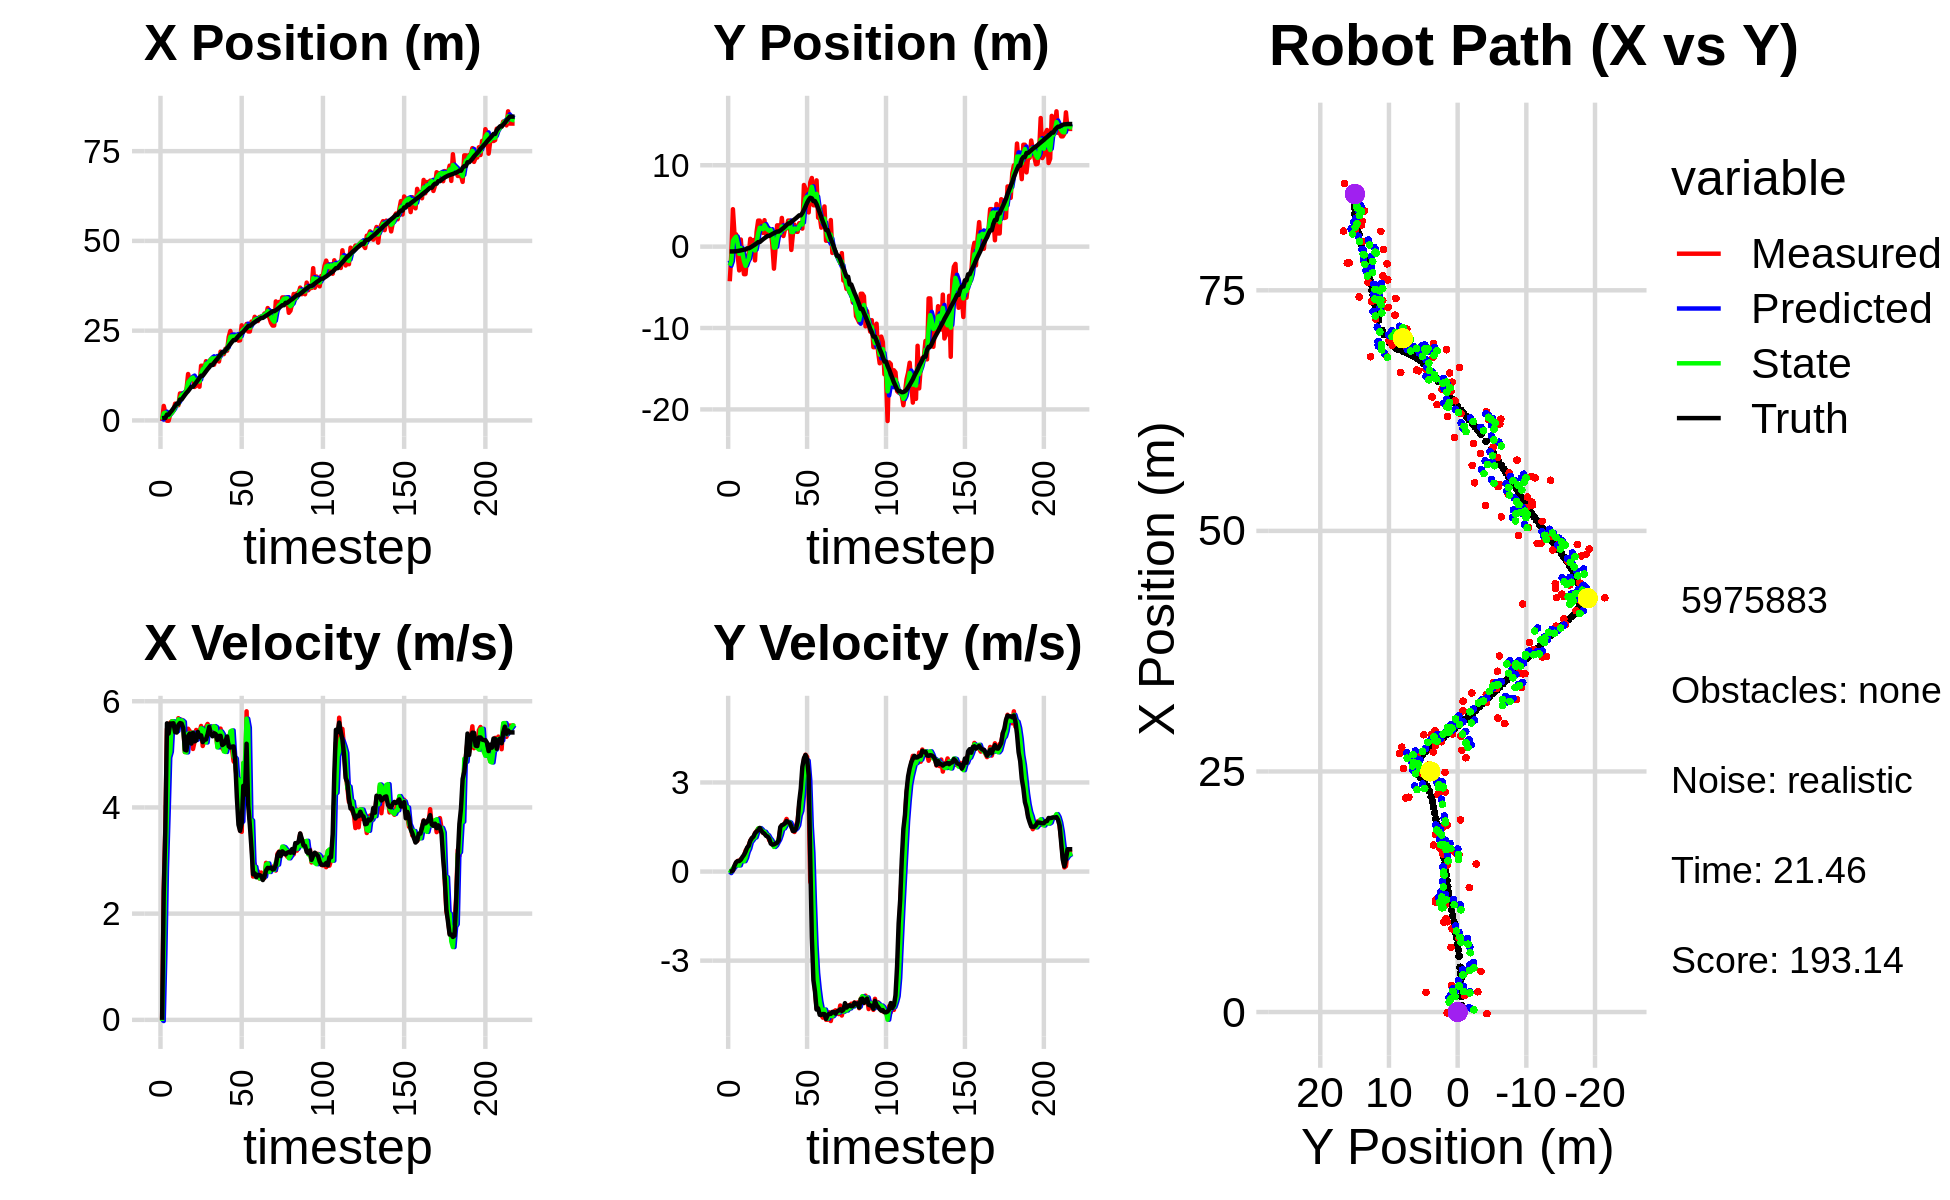

The file beside this chart, header and first rows:
8.534374681434196974e-01, -2.598555504149110185e+00, 0.000000000000000000e+00, 0.000000000000000000e+00, 0.000000000000000000e+00, 0.000000000000000000e+00, 0.000000000000000000e+00, 0.000000000000000000e+00, 4.517233219770433461e-01, -1.697598483322308782e+00, 0.000000000000000000e+00, 0.000000000000000000e+00, 6.206747885418684163e-01, -5.922707904000844570e-01, 0.000000000000000000e+00, 0.000000000000000000e+00, 0.000000000000000000e+00, -1.634333020774647593e-04
-1.693274383361544067e-01, -4.256220519602674557e+00, 0.000000000000000000e+00, 0.000000000000000000e+00, 4.517233219770433461e-01, -1.697598483322308782e+00, 0.000000000000000000e+00, 0.000000000000000000e+00, 2.302910975130747218e-01, -2.346164491289405074e+00, -2.197796680077779979e-02, -5.128790561447552770e-02, 6.206747885418684163e-01, -5.922707904000844570e-01, 0.000000000000000000e+00, 0.000000000000000000e+00, 0.000000000000000000e+00, -4.518709029071033001e-04
4.033618628369546322e+00, -9.097875636685843759e-01, 2.467999683183013104e+00, 1.115217321118763469e-03, 2.280933008329969480e-01, -2.351293281850852512e+00, -2.197796680077779979e-02, -5.128790561447552770e-02, 1.982510778963561648e+00, -1.780668810303099425e+00, 1.223711638480682762e+00, 4.007067139996648569e-02, 6.818396445119769833e-01, -5.922490041914004744e-01, 2.399999999999999911e+00, 7.000000000000000146e-03, 2.400000095367431641e+00, -4.518709029071033001e-04
2.041757166225138587e+00, 4.597849940218935672e+00, 3.637896479712276587e+00, 2.744605917497741979e-02, 2.104881942811629880e+00, -1.776661743163102880e+00, 1.223711638480682762e+00, 4.007067139996648569e-02, 2.154744153837944598e+00, 6.854448555206169580e-01, 2.857342303131980454e+00, 1.086983057140094855e-01, 6.818396445119769833e-01, -5.922490041914004744e-01, 3.600000000000000089e+00, 3.699999999999999817e-02, 3.599999904632568359e+00, -7.544342894107103348e-03
-8.572369827407370912e-02, 1.511301228156285203e+00, 5.477504008727363427e+00, 1.653784853633337160e-01, 2.440478384151142599e+00, 6.963146860920178538e-01, 2.857342303131980454e+00, 1.086983057140094855e-01, 1.370396571257036289e+00, 1.013665086910694235e+00, 3.862482423518300401e+00, 1.736914106115068079e-01, 1.608277022373071796e+00, -5.723047770076781227e-01, 5.583999999999999631e+00, 1.980000000000000093e-01, 5.586999893188476562e+00, -3.018313832581043243e-02
-8.572369827407370912e-02, 1.511301228156285203e+00, 5.260761062007529354e+00, 2.945413574616209673e-01, 1.756644813608866373e+00, 1.031034227971844963e+00, 3.862482423518300401e+00, 1.736914106115068079e-01, 1.024881590186997649e+00, 1.220740163288384972e+00, 4.938744822048736438e+00, 2.279876284099133787e-01, 1.608277022373071796e+00, -5.723047770076781227e-01, 5.391000000000000014e+00, 3.140000000000000013e-01, 5.400000095367431641e+00, -5.592996254563331604e-02
1.717246293356440967e+00, -1.003287044422942920e+00, 5.595545287804913670e+00, 3.582185372782075716e-01, 1.518756072391871381e+00, 1.243538926129376332e+00, 4.938744822048736438e+00, 2.279876284099133787e-01, 1.612420996854787347e+00, 3.761741780133729396e-01, 5.049210913499498687e+00, 2.129147829229986466e-01, 2.227120101054258505e+00, -5.390206547081016764e-01, 5.581000000000000405e+00, 3.529999999999999805e-01, 5.592000007629394531e+00, -6.393127888441085815e-02
2.105347632997794260e+00, -2.925733298934277027e+00, 5.623654178092013289e+00, 3.574090999493272913e-01, 2.117342088204737127e+00, 3.974656563056728209e-01, 5.049210913499498687e+00, 2.129147829229986466e-01, 2.119890237152464163e+00, -8.901587697091504214e-01, 5.622140274015304584e+00, 2.081070486273704778e-01, 2.763634383364261815e+00, -5.050453844778086676e-01, 5.581000000000000405e+00, 3.529999999999999805e-01, 5.592000007629394531e+00, -6.346923857927322388e-02
2.742161929606973469e+00, 8.730157599967777182e-01, 5.550511200689723701e+00, 4.149472751532150006e-01, 2.682104264553994533e+00, -8.693480648464133598e-01, 5.622140274015304584e+00, 2.081070486273704778e-01, 2.705758084720070400e+00, -1.898410538862532748e-01, 5.620571395257586644e+00, 3.804841477862936916e-01, 3.405308424752495622e+00, -4.641432774489835378e-01, 5.584999999999999964e+00, 3.990000000000000213e-01, 5.598999977111816406e+00, -7.461958378553390503e-02
4.668982326807837424e+00, -1.754354432728139068e+00, 5.422867609467061811e+00, 4.054048459149796613e-01, 3.267815224245829153e+00, -1.517926391076239168e-01, 5.620571395257586644e+00, 3.804841477862936916e-01, 3.856599192565808742e+00, -7.738305224639294710e-01, 5.435047282485757414e+00, 3.564652920162039718e-01, 4.034245192806882763e+00, -4.180715836441327715e-01, 5.418000000000000149e+00, 4.889999999999999902e-01, 5.440000057220458984e+00, -7.461958378553390503e-02
4.224401563193745268e+00, -3.381396548281988768e+00, 5.482543943750899373e+00, 5.184212271114336801e-01, 4.400103920814384395e+00, -7.381839932623091016e-01, 5.435047282485757414e+00, 3.564652920162039718e-01, 4.327397916828647162e+00, -1.758808400448849785e+00, 5.438308929702785122e+00, 3.479094663504493923e-01, 4.653755843649177493e+00, -3.604562440781580723e-01, 5.410999999999999588e+00, 5.610000000000000542e-01, 5.440000057220458984e+00, -9.427819401025772095e-02
4.224401563193745268e+00, -3.381396548281988768e+00, 5.680466225306071593e+00, 7.046128022772967237e-01, 4.871228809798926029e+00, -1.724017453813804890e+00, 5.438308929702785122e+00, 3.479094663504493923e-01, 4.594311352123311210e+00, -2.358344466905327508e+00, 5.660212543951282704e+00, 4.649481825504918620e-01, 4.653755843649177493e+00, -3.604562440781580723e-01, 5.551999999999999602e+00, 6.650000000000000355e-01, 5.592000007629394531e+00, -1.234109997749328613e-01
7.510470926139681147e+00, -1.103350923626733593e+00, 5.607640470225949691e+00, 7.754268556569312576e-01, 5.160332606518439391e+00, -2.311849648650278422e+00, 5.660212543951282704e+00, 4.649481825504918620e-01, 6.166768299836067335e+00, -1.836440563371450896e+00, 5.610930175453631819e+00, 6.624762610770035254e-01, 5.816429793728764785e+00, -2.107919315709301522e-01, 5.589000000000000412e+00, 8.060000000000000497e-01, 5.646999835968017578e+00, -1.374090164899826050e-01
7.510470926139681147e+00, -1.103350923626733593e+00, 5.650023614717057718e+00, 8.790656468755189135e-01, 6.727861317381430339e+00, -1.770192937263750599e+00, 5.610930175453631819e+00, 6.624762610770035254e-01, 7.058791585544683223e+00, -1.505511268701752448e+00, 5.638450540418006085e+00, 7.753979352987159235e-01, 5.816429793728764785e+00, -2.107919315709301522e-01, 5.580000000000000071e+00, 8.679999999999999938e-01, 5.646999835968017578e+00, -1.543486863374710083e-01
6.722845017235151488e+00, 9.612477855533374527e-01, 5.546201633263555308e+00, 1.040719877739880062e+00, 7.622636639586484186e+00, -1.427971475171880833e+00, 5.638450540418006085e+00, 7.753979352987159235e-01, 7.232531346449736276e+00, -4.956421719285944993e-01, 5.610115090289893303e+00, 9.854408296067105333e-01, 6.458203017523411305e+00, -1.118859215517679084e-01, 5.498999999999999666e+00, 1.034999999999999920e+00, 5.596000194549560547e+00, -1.854885220527648926e-01
7.677152454221594091e+00, -2.149555547834607616e-01, 5.043381311324663052e+00, 1.118865409953771595e+00, 7.793542855478725606e+00, -3.970980889679234238e-01, 5.610115090289893303e+00, 9.854408296067105333e-01, 7.758956650285524503e+00, -3.229123917362717866e-01, 5.044245246232282653e+00, 1.050423542814218569e+00, 7.080912291315766716e+00, 3.492786301741830201e-03, 5.084999999999999964e+00, 1.125999999999999890e+00, 5.208000183105468750e+00, -2.183125615119934082e-01
8.633921146094358789e+00, 8.116743110288365814e-01, 5.157604336007844736e+00, 1.144205590172018949e+00, 8.263381174908753124e+00, -2.178700374548499241e-01, 5.044245246232282653e+00, 1.050423542814218569e+00, 8.430698840076354728e+00, 1.835138700162657066e-01, 5.036959208735901861e+00, 1.129372210305481294e+00, 7.672196089821785137e+00, 1.321962025910680405e-01, 5.073999999999999844e+00, 1.175000000000000044e+00, 5.208000183105468750e+00, -2.183125615119934082e-01
1.292424887415746682e+01, -1.694962725210987120e+00, 5.481657207287153888e+00, 1.292616694169932412e+00, 8.934394760949944114e+00, 2.964510910468138305e-01, 5.036959208735901861e+00, 1.129372210305481294e+00, 1.062121408115584309e+01, -4.724985597803904036e-01, 5.390309876945544865e+00, 1.151305833303235326e+00, 8.167624175565062927e+00, 2.484370612206947548e-01, 5.344999999999999751e+00, 1.290000000000000036e+00, 5.498000144958496094e+00, -2.315772026777267456e-01
1.112295693166952759e+01, 1.820347443000107868e+00, 5.437640254809008589e+00, 1.363562928689109999e+00, 1.116024506885039713e+01, -3.573679764500668488e-01, 5.390309876945544865e+00, 1.151305833303235326e+00, 1.114741806391026735e+01, 4.921513312704384746e-01, 5.396071551915408548e+00, 1.322912332281666270e+00, 8.785359083970062599e+00, 4.003778837224915010e-01, 5.389999999999999680e+00, 1.348999999999999977e+00, 5.556000232696533203e+00, -2.456973344087600708e-01
1.164311879841411645e+01, 3.194663419669217852e+00, 5.398121582442280797e+00, 1.444307923338100430e+00, 1.168702521910180891e+01, 6.244425644986051349e-01, 5.396071551915408548e+00, 1.322912332281666270e+00, 1.166844617068425194e+01, 1.625239226341509635e+00, 5.396871860447763680e+00, 1.448344483851945697e+00, 9.386269271415336846e+00, 5.591205505383112229e-01, 5.203000000000000291e+00, 1.393000000000000016e+00, 5.387000083923339844e+00, -2.614338994026184082e-01
1.164311879841411645e+01, 3.194663419669217852e+00, 5.101135075340429204e+00, 1.385718067906258621e+00, 1.220813335672902866e+01, 1.770073674726704294e+00, 5.396871860447763680e+00, 1.448344483851945697e+00, 1.194388304042381499e+01, 2.321107221100672025e+00, 5.407545423109301197e+00, 1.461655761513085183e+00, 9.386269271415336846e+00, 5.591205505383112229e-01, 5.405999999999999694e+00, 1.469000000000000083e+00, 5.602000236511230469e+00, -2.652481198310852051e-01
9.329238116188838248e+00, 2.025318994040929965e+00, 5.239789016778461317e+00, 1.378164524699178939e+00, 1.248463758273474511e+01, 2.467272797251980343e+00, 5.407545423109301197e+00, 1.461655761513085183e+00, 1.114754238982870760e+01, 2.293628135654999234e+00, 5.285968306307880837e+00, 1.410781358432577237e+00, 9.999542891847301718e+00, 7.252621792559137415e-01, 5.245000000000000107e+00, 1.377999999999999892e+00, 5.422999858856201172e+00, -2.571938931941986084e-01
9.686053811994408846e+00, 1.678492977754152182e+00, 5.459430399594531913e+00, 1.308286648978297162e+00, 1.167613922045949515e+01, 2.434706271498257024e+00, 5.285968306307880837e+00, 1.410781358432577237e+00, 1.083854208739898084e+01, 2.138932861727028456e+00, 5.275692911695858633e+00, 1.338364809574786429e+00, 1.060396450714149097e+01, 8.869179634218459229e-01, 5.261999999999999567e+00, 1.310999999999999943e+00, 5.422999858856201172e+00, -2.352026104927062988e-01
1.142756162589134306e+01, 3.246617093486950711e+00, 5.359266587858509290e+00, 1.284283599573226020e+00, 1.136611137856856679e+01, 2.272769342684507254e+00, 5.275692911695858633e+00, 1.338364809574786429e+00, 1.138981771228067608e+01, 2.649375955900617363e+00, 5.360351228049951899e+00, 1.340254936861344115e+00, 1.121464413363355739e+01, 1.034912124156394775e+00, 5.421999999999999709e+00, 1.274999999999999911e+00, 5.570000171661376953e+00, -2.352026104927062988e-01
9.382599770694719510e+00, 1.511365099947353574e+00, 5.410047016446854151e+00, 1.238504500190254376e+00, 1.192585283508567073e+01, 2.783401449586751841e+00, 5.360351228049951899e+00, 1.340254936861344115e+00, 1.083743545071669701e+01, 2.287519795893778518e+00, 5.412313821180804396e+00, 1.253134652625413015e+00, 1.183032292091750648e+01, 1.175875915722229603e+00, 5.328999999999999737e+00, 1.203000000000000069e+00, 5.462999820709228516e+00, -2.250488251447677612e-01
1.522271627129653737e+01, 1.556991800475841181e+00, 5.534251486457224978e+00, 1.233272617801653981e+00, 1.137866683283477798e+01, 2.412833261156319686e+00, 5.412313821180804396e+00, 1.253134652625413015e+00, 1.300885481276438682e+01, 2.080197333818460947e+00, 5.489608418813396007e+00, 1.219795905895020072e+00, 1.244436138821434845e+01, 1.312814487837472344e+00, 5.357000000000000206e+00, 1.181000000000000050e+00, 5.486000061035156250e+00, -2.192610204219818115e-01
1.522271627129653737e+01, 1.556991800475841181e+00, 5.157531656075712512e+00, 1.058343427565108907e+00, 1.355781565464572580e+01, 2.202176924407962755e+00, 5.489608418813396007e+00, 1.219795905895020072e+00, 1.424629169970727638e+01, 1.947989201119149527e+00, 5.473041910371525987e+00, 1.123178027783983790e+00, 1.244436138821434845e+01, 1.312814487837472344e+00, 5.230000000000000426e+00, 1.106999999999999984e+00, 5.344999790191650391e+00, -2.023938596248626709e-01
1.422771114059844777e+01, 1.996648505166043641e+00, 5.266201309567582811e+00, 9.875655124787029449e-01, 1.479359589074442916e+01, 2.060307003897547951e+00, 5.473041910371525987e+00, 1.123178027783983790e+00, 1.456031418737102712e+01, 2.032234921330800415e+00, 5.251916014190274318e+00, 1.057732392180390724e+00, 1.304484814371510737e+01, 1.437012448622847050e+00, 5.274000000000000021e+00, 9.409999999999999476e-01, 5.356999874114990234e+00, -1.853759735822677612e-01
1.649274009403691466e+01, 2.191448359281477354e-01, 5.514114400973971541e+00, 9.420068134220096479e-01, 1.508550578879005499e+01, 2.138008160548839687e+00, 5.251916014190274318e+00, 1.057732392180390724e+00, 1.570897661513934551e+01, 1.390787253415035618e+00, 5.224045760299721231e+00, 9.455633937755700824e-01, 1.366076344198168790e+01, 1.551210178589264688e+00, 5.280000000000000249e+00, 9.060000000000000275e-01, 5.356999874114990234e+00, -1.692021340131759644e-01
1.537980300183731330e+01, -2.706993804761555822e+00, 5.572271862858649172e+00, 9.519421759050622489e-01, 1.623138119116931932e+01, 1.485343592792592649e+00, 5.224045760299721231e+00, 9.455633937755700824e-01, 1.586481289403916684e+01, -1.413491060599070259e-01, 5.530237924121109039e+00, 8.292526695711905926e-01, 1.427231854159598434e+01, 1.655771984658249263e+00, 5.376999999999999780e+00, 9.150000000000000355e-01, 5.453999996185302734e+00, -1.692021340131759644e-01
1.634761589750210575e+01, -1.967345331126069963e-01, 5.511997977003233906e+00, 9.425191705421215316e-01, 1.641783668645127747e+01, -5.842383910278796388e-02, 5.530237924121109039e+00, 8.292526695711905926e-01, 1.638668872635297546e+01, -1.093295323273814901e-01, 5.526608171084070875e+00, 8.792308581719213700e-01, 1.479548329075140423e+01, 1.743228211035964925e+00, 5.517000000000000348e+00, 9.419999999999999485e-01, 5.597000122070312500e+00, -1.693561822175979614e-01
1.702620583756666051e+01, 2.613866999389850232e+00, 5.481441343596276994e+00, 9.372941663070977203e-01, 1.693934954346138255e+01, -2.140644651018934475e-02, 5.526608171084070875e+00, 8.792308581719213700e-01, 1.697720307811249540e+01, 1.002625298863050185e+00, 5.484224825203419584e+00, 9.819121119674520948e-01, 1.542252033934586386e+01, 1.851507201614940978e+00, 5.392999999999999794e+00, 9.699999999999999734e-01, 5.479000091552734375e+00, -1.693561822175979614e-01
1.702620583756666051e+01, 2.613866999389850232e+00, 5.524030273674283897e+00, 1.087194014026368949e+00, 1.752562556063283594e+01, 1.100816510059795306e+00, 5.484224825203419584e+00, 9.819121119674520948e-01, 1.731409737734535526e+01, 1.690396799221320023e+00, 5.494511664943944496e+00, 1.076525705551844014e+00, 1.542252033934586386e+01, 1.851507201614940978e+00, 5.339999999999999858e+00, 1.052000000000000046e+00, 5.442999839782714844e+00, -1.943280547857284546e-01
1.552335935768426012e+01, 1.443896605881416662e+00, 5.516721018480170713e+00, 1.421829282477939049e+00, 1.786354854383974811e+01, 1.798049369776504314e+00, 5.494511664943944496e+00, 1.076525705551844014e+00, 1.686971617613864183e+01, 1.669144612884388090e+00, 5.530515619232519775e+00, 1.229295186149671038e+00, 1.603562229807217321e+01, 1.975866331948033183e+00, 5.397999999999999687e+00, 1.497999999999999998e+00, 5.602000236511230469e+00, -2.522414326667785645e-01
1.734531944994046881e+01, 3.524137511388665267e+00, 5.386677522215392422e+00, 1.559925333727856911e+00, 1.742276773806189283e+01, 1.792074131499355127e+00, 5.530515619232519775e+00, 1.229295186149671038e+00, 1.738031748467641080e+01, 2.472138656402466328e+00, 5.509906017959307789e+00, 1.437397497872702434e+00, 1.664186161737875125e+01, 2.133170618555153997e+00, 5.381000000000000227e+00, 1.560000000000000053e+00, 5.602000236511230469e+00, -2.818787395954132080e-01
1.672216600148473020e+01, 1.308301343235635406e+00, 5.161881252813070198e+00, 1.547999442512839829e+00, 1.793130808647234176e+01, 2.615878406189736438e+00, 5.509906017959307789e+00, 1.437397497872702434e+00, 1.743034604332497395e+01, 2.111228691776856792e+00, 5.130643797678467344e+00, 1.452043583293322504e+00, 1.715546673536283961e+01, 2.281839861897254185e+00, 5.269999999999999574e+00, 1.584999999999999964e+00, 5.502999782562255859e+00, -2.913563847541809082e-01
1.641469424933877619e+01, 2.148674442176998323e+00, 5.367639334721306277e+00, 1.651637352235626466e+00, 1.794341042309282130e+01, 2.256433050106188887e+00, 5.130643797678467344e+00, 1.452043583293322504e+00, 1.730436619298611589e+01, 2.219499009473064000e+00, 5.162475599523432379e+00, 1.543806987747746273e+00, 1.776411884996705837e+01, 2.464571013046494841e+00, 5.347000000000000419e+00, 1.622999999999999998e+00, 5.587999820709228516e+00, -2.985084652900695801e-01
1.915976458750714784e+01, 2.229357583951311117e+00, 5.484038411316706885e+00, 1.771296653614954586e+00, 1.782061375293845984e+01, 2.373879708247838671e+00, 5.162475599523432379e+00, 1.543806987747746273e+00, 1.838448924715649468e+01, 2.323400663730564641e+00, 5.429905911012445685e+00, 1.647180340899102813e+00, 1.837862843231482302e+01, 2.654791130728000770e+00, 5.347999999999999865e+00, 1.701999999999999957e+00, 5.612999916076660156e+00, -3.124140202999114990e-01
1.846012365801585275e+01, 3.206571712680500230e+00, 5.112916730947412169e+00, 1.651427582463744770e+00, 1.892747983825773872e+01, 2.488118697820474789e+00, 5.429905911012445685e+00, 1.647180340899102813e+00, 1.870737392884925754e+01, 2.766972919599261171e+00, 5.379498513459215481e+00, 1.670161015390677184e+00, 1.897928875643557589e+01, 2.848004116534220476e+00, 5.174000000000000377e+00, 1.661000000000000032e+00, 5.434000015258789062e+00, -3.124140202999114990e-01
1.846012365801585275e+01, 3.206571712680500230e+00, 5.074970185564556147e+00, 1.605928431872244655e+00, 1.924532378019517864e+01, 2.933989021138328823e+00, 5.379498513459215481e+00, 1.670161015390677184e+00, 1.892209639878858596e+01, 3.038176254178442282e+00, 5.055289126839750402e+00, 1.647643167492939265e+00, 1.897928875643557589e+01, 2.848004116534220476e+00, 5.195000000000000284e+00, 1.631999999999999895e+00, 5.445000171661376953e+00, -3.064711689949035645e-01
1.997052651574927751e+01, -4.044768664929700996e-01, 5.203221136131952029e+00, 1.563323306891840847e+00, 1.942762531147256055e+01, 3.202940570927736097e+00, 5.055289126839750402e+00, 1.647643167492939265e+00, 1.967158426015460293e+01, 1.801234072219896953e+00, 5.044679850565048973e+00, 1.502482318996939403e+00, 1.957513493302368346e+01, 3.035640969071504269e+00, 5.253000000000000114e+00, 1.520999999999999908e+00, 5.468999862670898438e+00, -2.918723225593566895e-01
1.941595202670110609e+01, 1.523600235261853397e+00, 5.210604844909688005e+00, 1.375106356747278769e+00, 2.017605224521110685e+01, 1.951482304119590783e+00, 5.044679850565048973e+00, 1.502482318996939403e+00, 1.985095673636827485e+01, 1.782327828002509662e+00, 5.193130316012496195e+00, 1.429843167980058949e+00, 2.007667607057804560e+01, 3.183324112137309037e+00, 5.336000000000000298e+00, 1.364999999999999991e+00, 5.507999897003173828e+00, -2.580226063728332520e-01
2.324466103318001942e+01, 2.709221317785014627e+00, 5.204013620600736800e+00, 1.332902311781768212e+00, 2.037026976796952482e+01, 1.925312144800515490e+00, 5.193130316012496195e+00, 1.429843167980058949e+00, 2.159712215382777956e+01, 2.227091047033074478e+00, 5.242929041846707605e+00, 1.406640732667477689e+00, 2.068638485615844758e+01, 3.343569769841299610e+00, 5.150000000000000355e+00, 1.368999999999999995e+00, 5.328999996185302734e+00, -2.507393956184387207e-01
2.491179007274932644e+01, 1.839574112492301738e+00, 5.353729525664784106e+00, 1.544268261540729048e+00, 2.212141505801244890e+01, 2.367755120299822380e+00, 5.242929041846707605e+00, 1.406640732667477689e+00, 2.329593231101785378e+01, 2.166195399979132574e+00, 5.431140706574770327e+00, 1.456524462091767225e+00, 2.128321522442349689e+01, 3.498597159540309143e+00, 5.128000000000000114e+00, 1.451000000000000068e+00, 5.328999996185302734e+00, -2.808244824409484863e-01
2.286394852385762988e+01, 1.814111484975045485e+00, 5.105082284165717077e+00, 1.700969230612015659e+00, 2.383904638167533108e+01, 2.311847846188309408e+00, 5.431140706574770327e+00, 1.456524462091767225e+00, 2.339645077231815051e+01, 2.124713761758172836e+00, 5.450015033319510316e+00, 1.558054810502277343e+00, 2.187294644070957261e+01, 3.671015276447038733e+00, 5.144999999999999574e+00, 1.669999999999999929e+00, 5.408999919891357422e+00, -3.216227591037750244e-01
2.260546220838121556e+01, 2.874354019621357725e+00, 4.869536407976425174e+00, 2.220702974962731613e+00, 2.394145227565010003e+01, 2.280519242808400460e+00, 5.450015033319510316e+00, 1.558054810502277343e+00, 2.338266415087120720e+01, 2.527203404590428804e+00, 4.959461208204758442e+00, 1.889036625089081545e+00, 2.237712544148156724e+01, 3.841814531564897717e+00, 5.149000000000000021e+00, 2.349000000000000199e+00, 5.659999847412109375e+00, -4.278653562068939209e-01
2.260546220838121556e+01, 2.874354019621357725e+00, 4.830412504073853697e+00, 2.202860913109311536e+00, 2.387861027169168437e+01, 2.716107067099336803e+00, 4.959461208204758442e+00, 1.889036625089081545e+00, 2.332707354727467575e+01, 2.785193187753916444e+00, 4.920729559587391222e+00, 2.042530993413044893e+00, 2.237712544148156724e+01, 3.841814531564897717e+00, 4.889000000000000234e+00, 2.790999999999999925e+00, 5.629000186920166016e+00, -4.278653562068939209e-01
2.327881339123813831e+01, 2.213906421980013306e+00, 4.505496779725945977e+00, 3.201285244975759170e+00, 2.381914650323341576e+01, 2.989446287095220978e+00, 4.920729559587391222e+00, 2.042530993413044893e+00, 2.360219383863610787e+01, 2.716974163561650890e+00, 4.493535075770831888e+00, 2.568936903282220463e+00, 2.296243160905007841e+01, 4.120595945991527564e+00, 4.195000000000000284e+00, 3.532999999999999918e+00, 5.484000205993652344e+00, -6.177573800086975098e-01
2.223017805747172915e+01, 7.573902383124653248e+00, 3.950019924508092473e+00, 3.769475164071787177e+00, 2.405154734621319079e+01, 2.973867853889872848e+00, 4.493535075770831888e+00, 2.568936903282220463e+00, 2.322963289853074187e+01, 4.788087618402811607e+00, 4.528986386266780961e+00, 3.272066588045399627e+00, 2.347592133230850919e+01, 4.493856921643464730e+00, 3.674999999999999822e+00, 3.817000000000000171e+00, 5.298999786376953125e+00, -7.620142698287963867e-01
2.231756299739743810e+01, 7.116624846367240131e+00, 3.564447866998491143e+00, 3.934487586137199511e+00, 2.368253153715741988e+01, 5.115294277207351747e+00, 4.528986386266780961e+00, 3.272066588045399627e+00, 2.311699657876231129e+01, 5.908080987767107217e+00, 3.707708047635843052e+00, 3.643847657763737757e+00, 2.393114346228728806e+01, 4.932708278088815845e+00, 3.557999999999999829e+00, 3.926000000000000156e+00, 5.298999786376953125e+00, -8.347038030624389648e-01
2.649458450062979509e+01, 5.867905392242013463e+00, 3.540162569847092655e+00, 3.864625702237393767e+00, 2.348776738352589533e+01, 6.272465753543481348e+00, 3.707708047635843052e+00, 3.643847657763737757e+00, 2.475943268872791236e+01, 6.120906706911828365e+00, 3.735784128412747762e+00, 3.736809956328843274e+00, 2.433744591457964290e+01, 5.384408488486035260e+00, 3.705000000000000071e+00, 3.789000000000000146e+00, 5.300000190734863281e+00, -8.291881680488586426e-01
2.568560177076231099e+01, 4.203417553737482493e+00, 4.832413171641086080e+00, 2.500452713510814995e+00, 2.513301110156918838e+01, 6.494587702544713181e+00, 3.735784128412747762e+00, 3.736809956328843274e+00, 2.533699639277930871e+01, 5.575263542015642670e+00, 4.839478415432580505e+00, 3.084633540866868806e+00, 2.469969338137858728e+01, 5.746802343822525749e+00, 4.407000000000000028e+00, 3.237000000000000099e+00, 5.467999935150146484e+00, -4.774969816207885742e-01
2.531287603829164468e+01, 7.893257751429338498e+00, 4.289236166132011085e+00, -3.438922525154882170e-01, 2.582094423432256747e+01, 5.883726896102329462e+00, 4.839478415432580505e+00, 3.084633540866868806e+00, 2.556245465914908976e+01, 6.579396319268532523e+00, 4.848173371950196042e+00, 1.517075486188152356e+00, 2.524159497023253707e+01, 5.998723521375956658e+00, 4.243999999999999773e+00, 4.540000000000000147e-01, 4.268000125885009766e+00, 8.000450581312179565e-02
2.686866778110413279e+01, 8.434288992654296990e+00, 5.810355043266226538e+00, -4.658489312201823385e-01, 2.604727199634410795e+01, 6.731103867887347825e+00, 4.848173371950196042e+00, 1.517075486188152356e+00, 2.638207102453916519e+01, 7.343300769382583582e+00, 5.671338153389742232e+00, 6.268048946622328810e-01, 2.575508660040530629e+01, 5.929823412265196048e+00, 5.198999999999999844e+00, -2.209000000000000075e+00, 5.649000167846679688e+00, 8.000450581312179565e-02
2.477638095598394941e+01, 5.084700180942334669e+00, 4.692923746547767117e+00, -2.798529108053338543e+00, 2.694920483987813853e+01, 7.405981258848806981e+00, 5.671338153389742232e+00, 6.268048946622328810e-01, 2.595830684405217781e+01, 6.421361175733382609e+00, 5.503471380262665136e+00, -1.064813392239371437e+00, 2.629649132495248054e+01, 5.593037142445663079e+00, 4.043999999999999595e+00, -3.661999999999999922e+00, 5.454999923706054688e+00, 5.377162694931030273e-01
2.477638095598394941e+01, 5.084700180942334669e+00, 3.818436509263517298e+00, -3.970972386120066311e+00, 2.650865398207844592e+01, 6.314879836509445177e+00, 5.503471380262665136e+00, -1.064813392239371437e+00, 2.582253710420795656e+01, 5.766273525027003188e+00, 3.782809147931782690e+00, -2.477693031250963962e+00, 2.629649132495248054e+01, 5.593037142445663079e+00, 3.668000000000000149e+00, -4.038999999999999702e+00, 5.454999923706054688e+00, 8.049781322479248047e-01
2.752144616779269626e+01, 8.141845478595001850e+00, 3.487244164027912596e+00, -4.614518741294317827e+00, 2.620081801900113305e+01, 5.518504221901906703e+00, 3.782809147931782690e+00, -2.477693031250963962e+00, 2.674621850741683815e+01, 6.483981937867451251e+00, 3.755038392461615082e+00, -3.414733259913404595e+00, 2.665935581925215914e+01, 5.218483462768728209e+00, 3.234999999999999876e+00, -4.647000000000000242e+00, 5.662000179290771484e+00, 9.236499667167663574e-01
2.701979112383606463e+01, 3.556365027153550962e+00, 2.699026046616715302e+00, -4.375515658943280428e+00, 2.712172234666299886e+01, 6.142508611876110969e+00, 3.755038392461615082e+00, -3.414733259913404595e+00, 2.709372432799481700e+01, 5.115506584464753814e+00, 2.845837592892123347e+00, -3.945045399108169537e+00, 2.704101246559073601e+01, 4.703876986578209518e+00, 2.740000000000000213e+00, -4.607999999999999652e+00, 5.361000061035156250e+00, 1.018080949783325195e+00
2.886095887365003421e+01, 3.784358843655051707e+00, 2.936326222244778794e+00, -4.760213922834481970e+00, 2.737830808728402943e+01, 4.721002044553936905e+00, 2.845837592892123347e+00, -3.945045399108169537e+00, 2.801668980150745369e+01, 4.337598348926714031e+00, 2.882916671850307644e+00, -4.358715459813154780e+00, 2.736458939267456003e+01, 4.176210894665390860e+00, 2.758999999999999897e+00, -4.825000000000000178e+00, 5.558000087738037109e+00, 1.018080949783325195e+00
2.808833032808681907e+01, 2.334730997465159330e+00, 2.694112850176188623e+00, -4.837367769353656755e+00, 2.830498146869248544e+01, 3.901726802945398642e+00, 2.882916671850307644e+00, -4.358715459813154780e+00, 2.821858645550378952e+01, 3.281985967645041580e+00, 2.689488299610932387e+00, -4.631004849432547310e+00, 2.767806404808820631e+01, 3.622026457695954438e+00, 2.685999999999999943e+00, -4.828000000000000291e+00, 5.525000095367431641e+00, 1.062642216682434082e+00
2.768025511473378231e+01, 3.236740766877288511e+00, 2.798057418386248774e+00, -4.920007414234127019e+00, 2.848753528546488312e+01, 2.818885482701786849e+00, 2.689488299610932387e+00, -4.631004849432547310e+00, 2.814885514835063063e+01, 2.973928638200321384e+00, 2.706248147479880739e+00, -4.755897604849955052e+00, 2.798928421677967293e+01, 3.064694180140888236e+00, 2.729999999999999982e+00, -4.798000000000000043e+00, 5.519999980926513672e+00, 1.053701996803283691e+00
... 158 more rows
